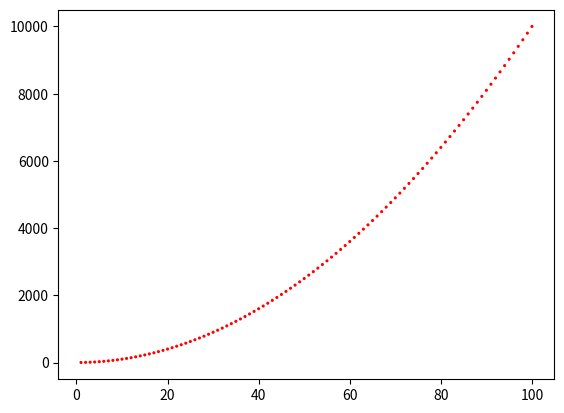

The matplotlib source for this figure:
import matplotlib.pyplot as plt

x_value = list(range(1, 101))
y_value = [i**2 for i in x_value]

plt.scatter(x_value, y_value, c='red', edgecolors='none', s=5)
 
plt.savefig('test.png')